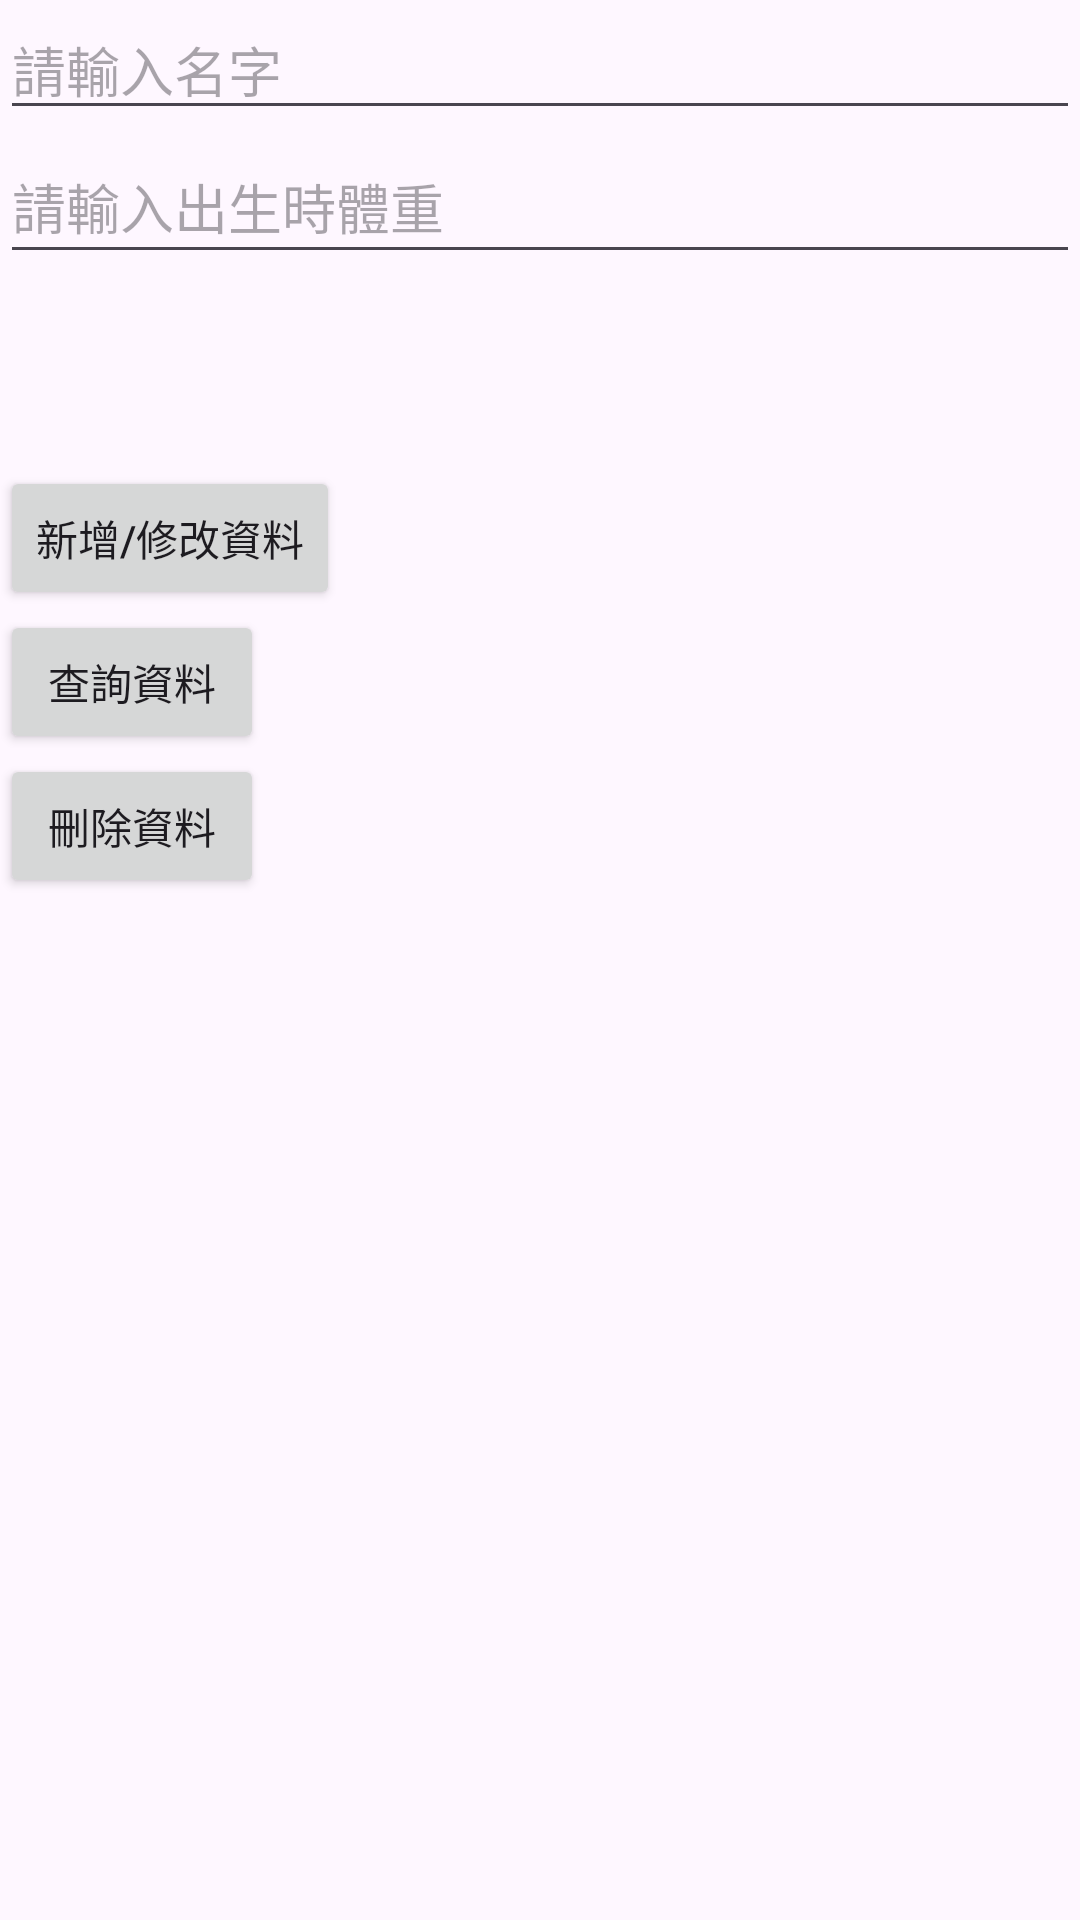

Write the Android layout XML for this screen, with the resource values it uses.
<!-- AndroidManifest.xml: application theme Theme.TCSWOM_test -->
<!-- res/layout/activity_main.xml -->
<?xml version="1.0" encoding="utf-8"?>
<androidx.constraintlayout.widget.ConstraintLayout xmlns:android="http://schemas.android.com/apk/res/android"
    xmlns:app="http://schemas.android.com/apk/res-auto"
    xmlns:tools="http://schemas.android.com/tools"
    android:layout_width="match_parent"
    android:layout_height="match_parent"
    tools:context=".MainActivity">

    <EditText
        android:id="@+id/edtName"
        android:layout_width="match_parent"
        android:layout_height="wrap_content"
        android:hint="請輸入名字"
        android:inputType="textPersonName"
        app:layout_constraintStart_toStartOf="parent"
        app:layout_constraintTop_toTopOf="parent" />

    <EditText
        android:id="@+id/edtWeight"
        android:layout_width="match_parent"
        android:layout_height="wrap_content"
        android:hint="請輸入出生時體重"
        android:inputType="number"
        android:minHeight="48dp"
        app:layout_constraintStart_toStartOf="parent"
        app:layout_constraintTop_toBottomOf="@+id/edtName" />

    <Button
        android:id="@+id/btnUpdate"
        android:layout_width="wrap_content"
        android:layout_height="wrap_content"
        android:layout_marginTop="64dp"
        android:text="新增/修改資料"
        app:layout_constraintStart_toStartOf="parent"
        app:layout_constraintTop_toBottomOf="@+id/edtWeight" />

    <Button
        android:id="@+id/btnQuery"
        android:layout_width="wrap_content"
        android:layout_height="wrap_content"
        android:text="查詢資料"
        app:layout_constraintStart_toStartOf="parent"
        app:layout_constraintTop_toBottomOf="@+id/btnUpdate" />

    <Button
        android:id="@+id/btnDelete"
        android:layout_width="wrap_content"
        android:layout_height="wrap_content"
        android:text="刪除資料"
        app:layout_constraintStart_toStartOf="parent"
        app:layout_constraintTop_toBottomOf="@+id/btnQuery" />

    <TextView
        android:id="@+id/txv"
        android:layout_width="match_parent"
        android:layout_height="wrap_content"
        android:layout_marginTop="64dp"
        app:layout_constraintStart_toStartOf="parent"
        app:layout_constraintTop_toBottomOf="@+id/btnDelete" />


</androidx.constraintlayout.widget.ConstraintLayout>
<!-- resources referenced by this layout -->
<resources>
  <style name="Theme.TCSWOM_test" parent="Base.Theme.TCSWOM_test" />
  <style name="Base.Theme.TCSWOM_test" parent="Theme.Material3.DayNight.NoActionBar">
          
          
      </style>
</resources>
